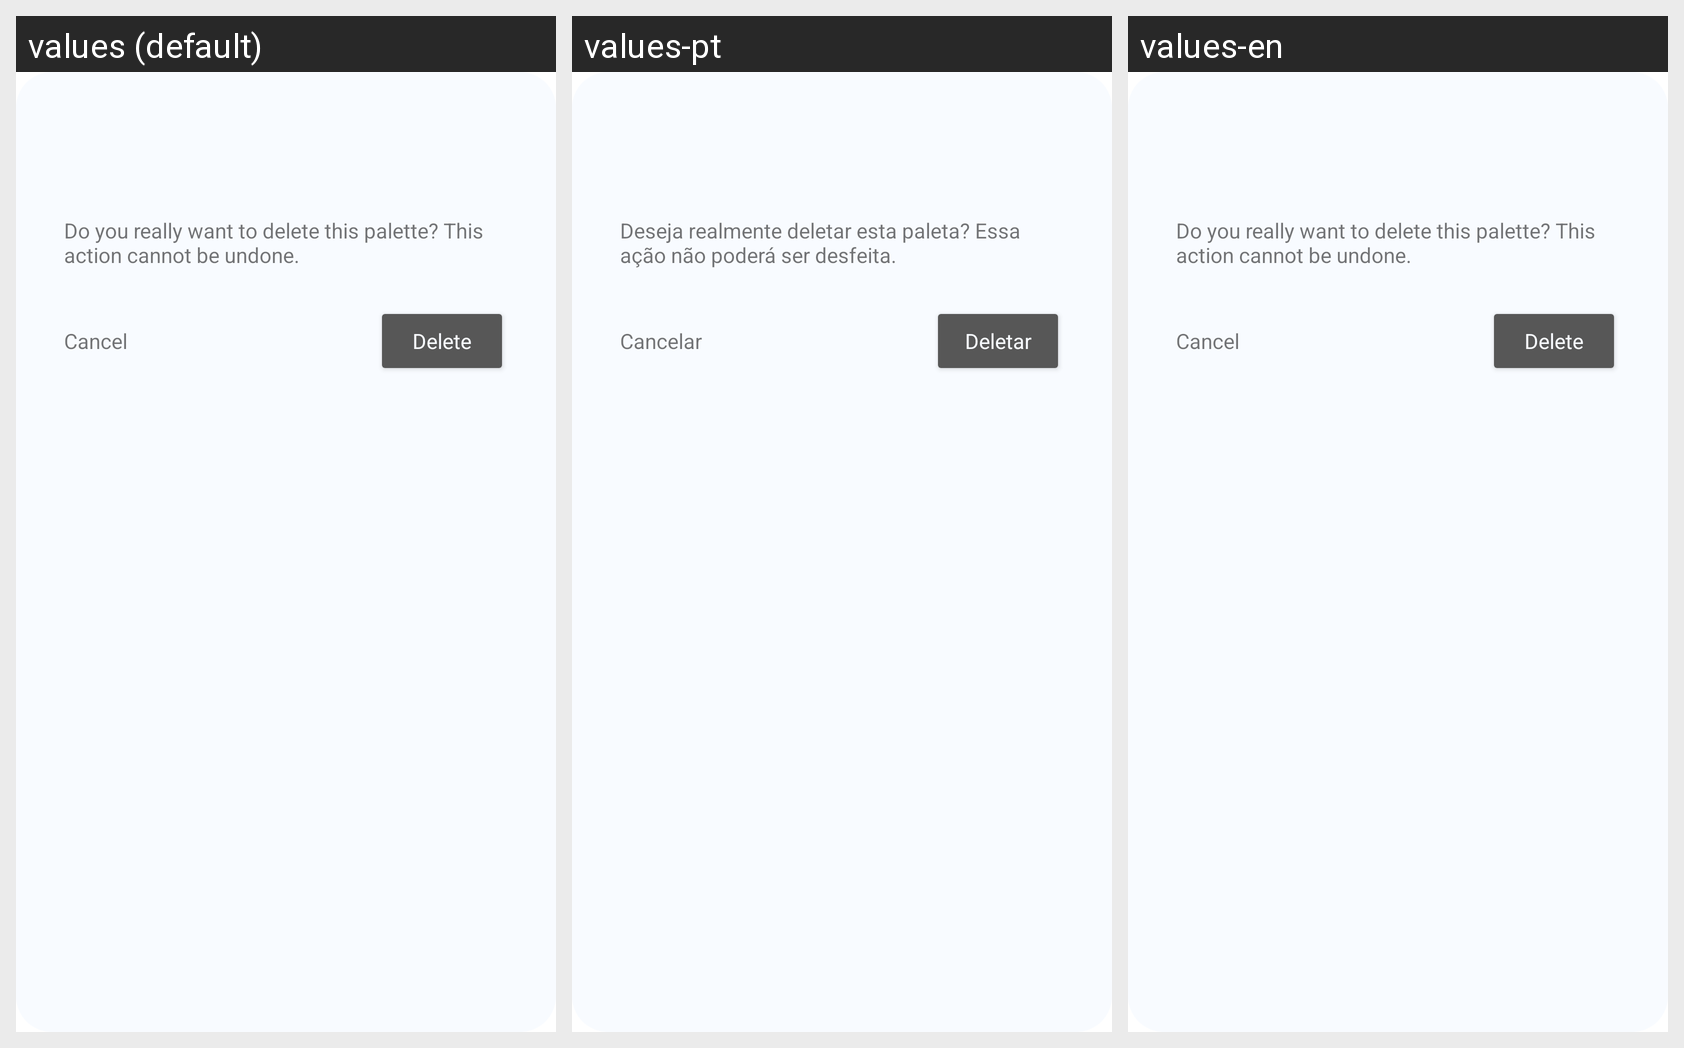

The Android screen above is rendered under several locales of the same app. Produce the string resources it draws, with the default and per-locale values.
Android screen res/layout/dialog_delete_palette.xml rendered under 3 locales, left to right: values (default), values-pt, values-en. Device: Nexus 5 (rendered at 1080×1920; each locale shown at half size, 540×960, under a caption strip naming it); theme Theme.Contraster.
Strings drawn on this screen, with the default value and each locale's value (text and hints the layout hard-codes, and strings that could not be matched under every locale, appear in the picture but are not listed):

label_wish_to_delete_palette
  values: Do you really want to delete this palette? This action cannot be undone.
  values-pt: Deseja realmente deletar esta paleta? Essa ação não poderá ser desfeita.
  values-en: Do you really want to delete this palette? This action cannot be undone.

label_delete
  values: Delete
  values-pt: Deletar
  values-en: Delete

label_cancel
  values: Cancel
  values-pt: Cancelar
  values-en: Cancel
